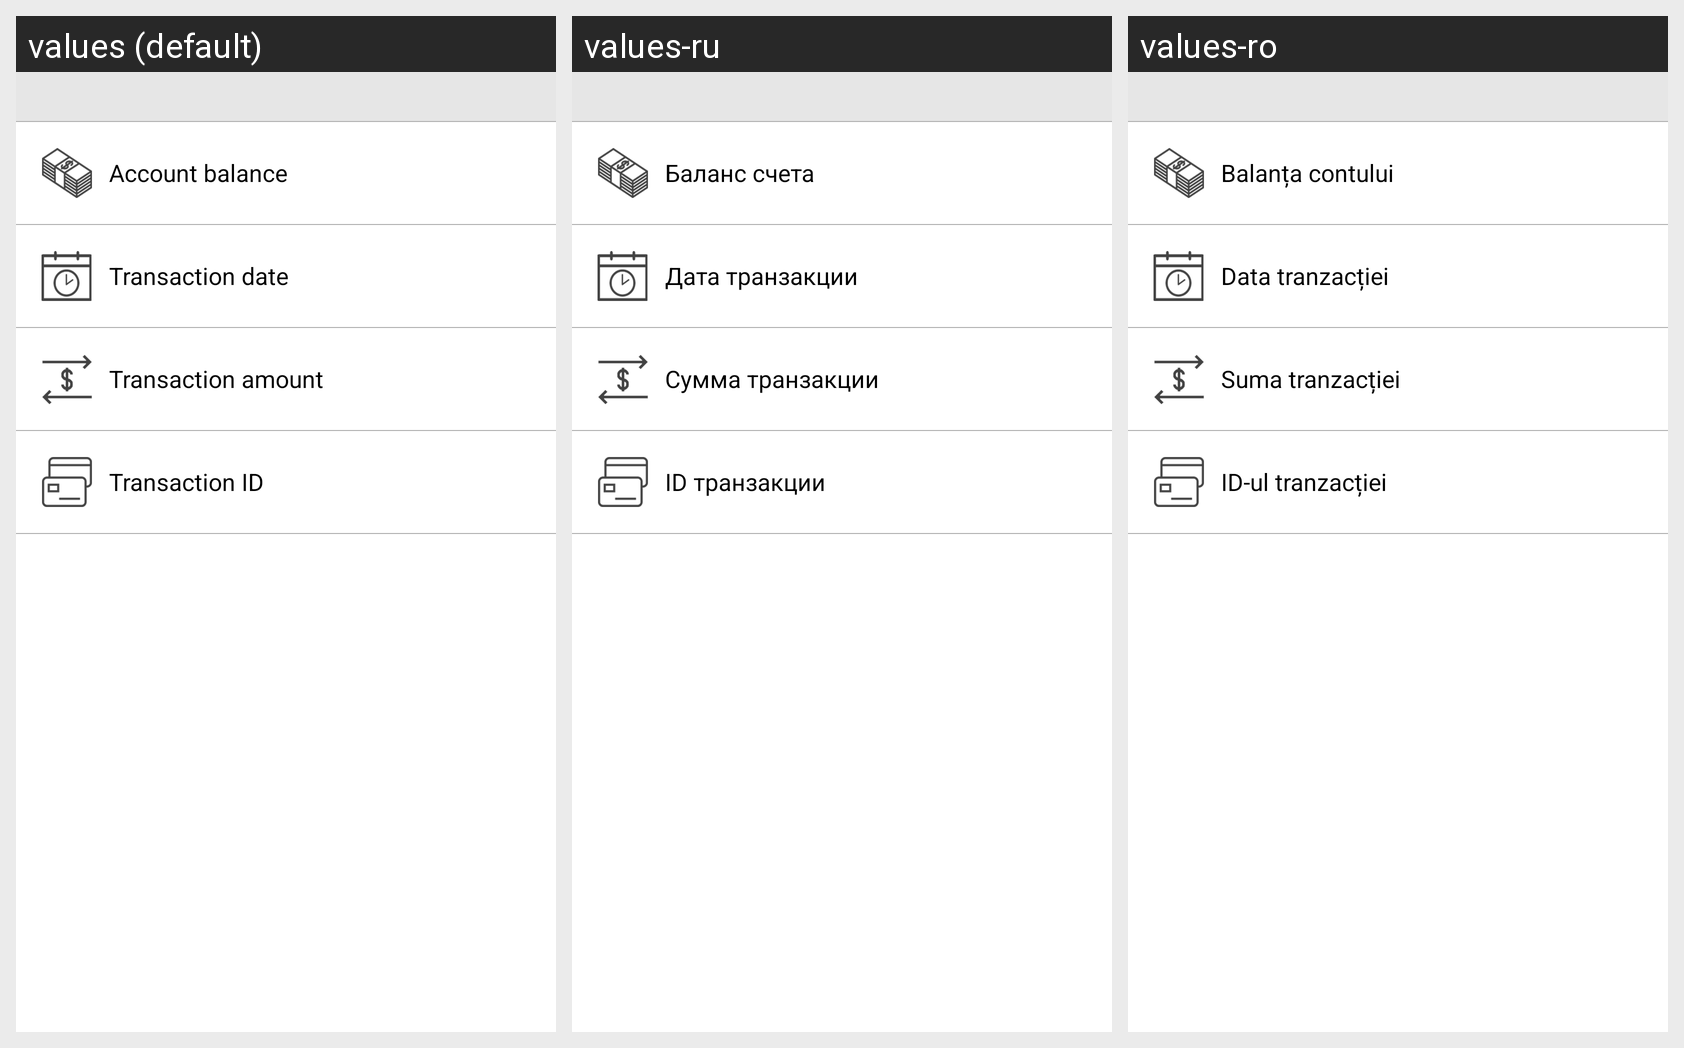

The same Android screen rendered under several of its app's locales, left to right. List the strings drawn on it with the default value and each locale's translation.
Android screen res/layout/fragment_payment_details.xml rendered under 3 locales, left to right: values (default), values-ru, values-ro. Device: Nexus 5 (rendered at 1080×1920; each locale shown at half size, 540×960, under a caption strip naming it); theme AppTheme.
Strings drawn on this screen, with the default value and each locale's value (text and hints the layout hard-codes, and strings that could not be matched under every locale, appear in the picture but are not listed):

total_amount
  values: Account balance
  values-ru: Баланс счета
  values-ro: Balanța contului

date_and_time
  values: Transaction date
  values-ru: Дата транзакции
  values-ro: Data tranzacției

amount
  values: Transaction amount
  values-ru: Сумма транзакции
  values-ro: Suma tranzacției

transaction_id
  values: Transaction ID
  values-ru: ID транзакции
  values-ro: ID-ul tranzacției
